Run: headless pygame with SDL's dummy video driver; simulated clock (each Clock.tick advances the game by its frame time, no real sleeping); random seed 0; keys injected as events and as key.get_pressed() state; no mouse input.
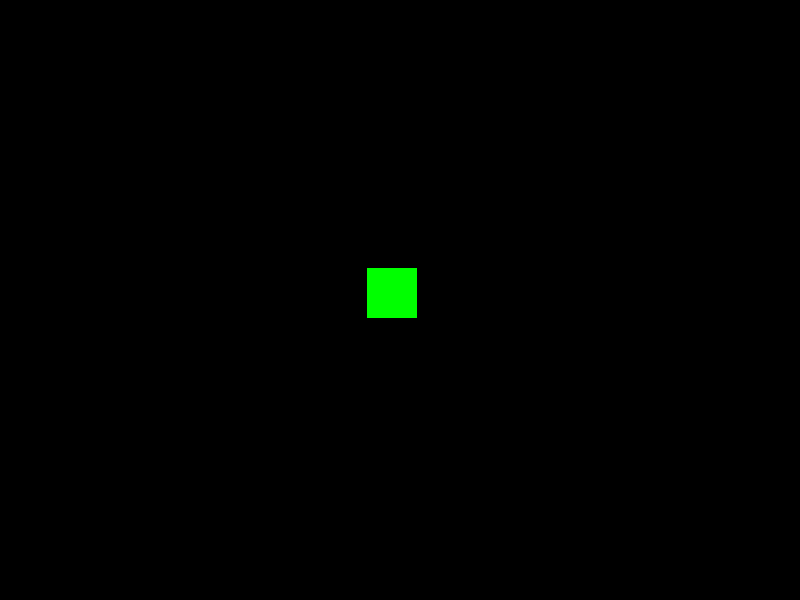
Frame 1 of 4 · flips 1–60 · no input
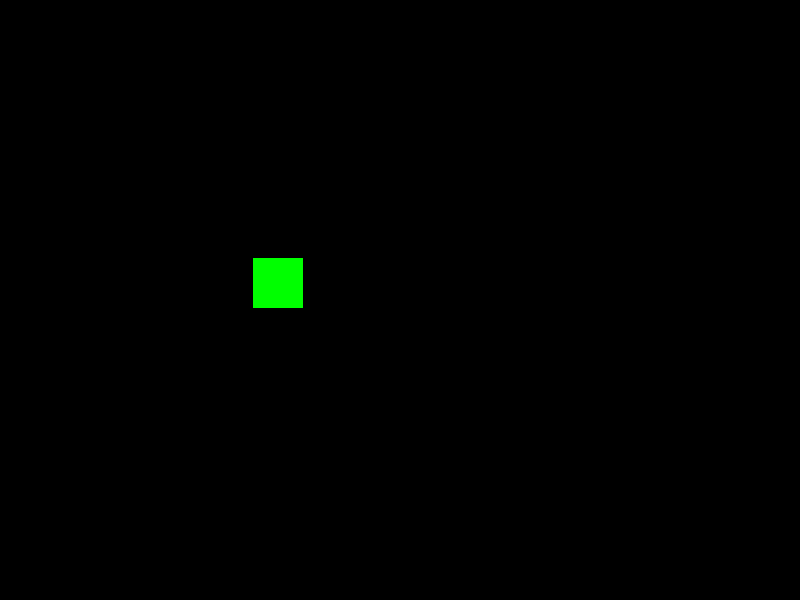
Frame 2 of 4 · flips 61–180 · tapped SPACE, RETURN · held RIGHT (→), D
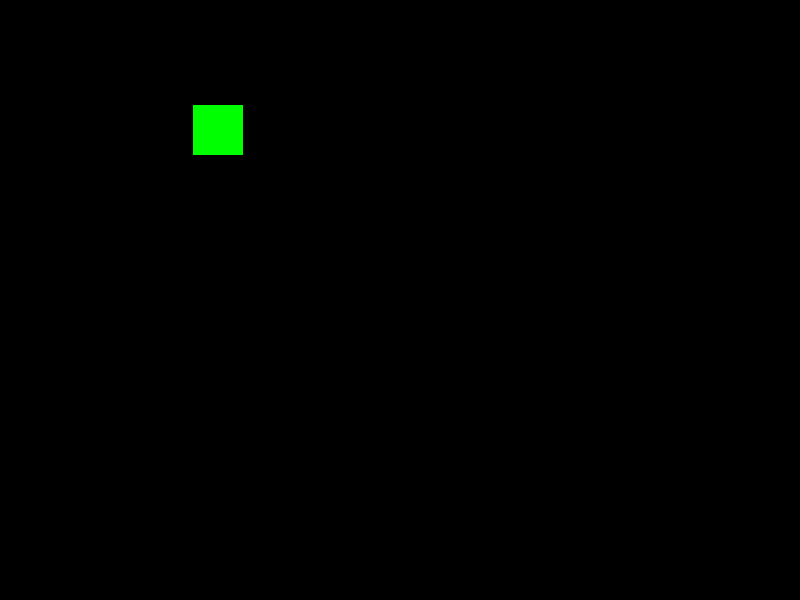
Frame 3 of 4 · flips 181–300 · held DOWN (↓), S
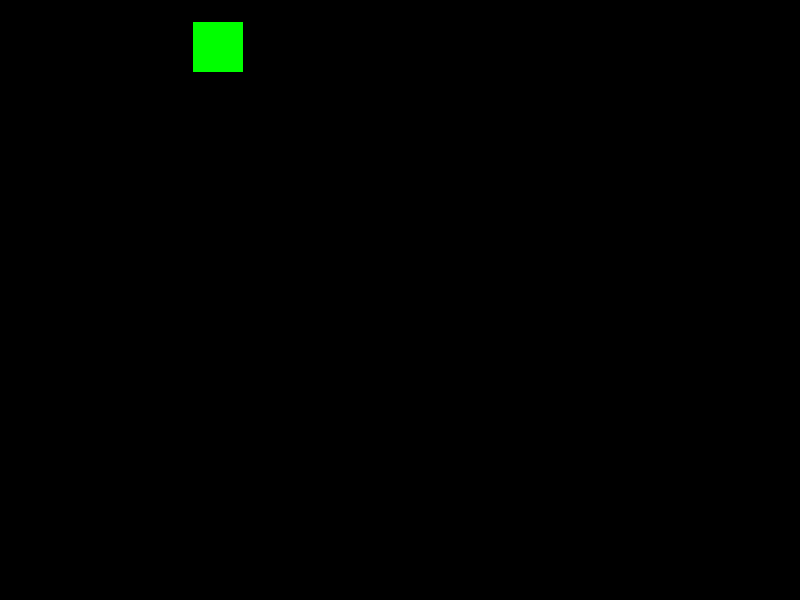
Frame 4 of 4 · flips 301–420 · held LEFT (←), A, UP (↑), W

The pygame program that drew these frames:

import pygame
import random

W = 800 # Width of the window
H = 600 # Height of the window
FPS = 30 # Frames per second

# DEFINE COLORS
WHITE = (255, 255, 255) # RGB color for white
BLACK = (0, 0, 0) # RGB color for black
RED = (255, 0, 0) # RGB color for red
GREEN = (0, 255, 0) # RGB color for green
BLUE = (0, 0, 255) # RGB color for blue
YELLOW = (255, 255, 0) # RGB color for yellow
CYAN = (0, 255, 255) # RGB color for cyan
MAGENTA = (255, 0, 255) # RGB color for magenta

# CREATE PLAYER CLASS
class Player(pygame.sprite.Sprite):
    def __init__(self):
        pygame.sprite.Sprite.__init__(self) # Initialize the sprite class
        self.image = pygame.Surface((50, 50)) # image of the player
        self.image.fill(GREEN) # Fill the image with green color
        self.rect = self.image.get_rect() # Get the rectangle of the image
        self.rect.center = (W // 2, H // 2) # Set the position of the player to the center of the window

    def update(self):
        self.rect.x += random.randint(-50, 50) # Move the player randomly in the x direction
        self.rect.y += random.randint(-50, 50) # Move the player randomly in the y direction
        if self.rect.x < 0: # If the player goes out of the left side of the window
            self.rect.x = 0 # Set the x position to 0
        if self.rect.x > W - self.rect.width:
            self.rect.x = W - self.rect.width
        if self.rect.y < 0: # If the player goes out of the top side of the window
            self.rect.y = 0 # Set the y position to 0
        if self.rect.y > H - self.rect.height:
            self.rect.y = H - self.rect.height

# INITIALIZE PYGAME AND CREATE A WINDOW
pygame.init() # Initialize the pygame library
pygame.mixer.init() # Initialize the mixer module for sound
screen = pygame.display.set_mode((W, H)) # Create a window with the specified width and height
pygame.display.set_caption("Pygame Template") # Set the window title
pygame.time.Clock() # Create a clock object to control the frame rate

all_sprites = pygame.sprite.Group() # Create a group to hold all sprites
player = Player() # Create a player object
all_sprites.add(player) # Add the player to the group of sprites

# GAME LOOP
running = True # Variable to control the game loop
while running:

    # Set the frame rate
    pygame.time.Clock().tick(FPS) # Limit the frame rate to FPS so that the game runs at a consistent speed
                                    # if the game updates slower than the FPS, it will wait until the next frame,
                                    # otherwise we would have lag

    # EVENT HANDLING (AKA PROCESS INPUT)

    for event in pygame.event.get(): # Loop through all events in the event queue
        # check for closing the window by clicking the X button
        if event.type == pygame.QUIT:
            running = False

    # UPDATE THE GAME STATE

    all_sprites.update() # Update all sprites in the group

    # RENDER THE GAME

    screen.fill(BLACK) # Fill the screen with black color
    all_sprites.draw(screen) # Draw all sprites in the group on the screen
    # after drawing everything, flip the display
    pygame.display.flip() # Update the display

pygame.quit() # Quit pygame when the game loop ends
